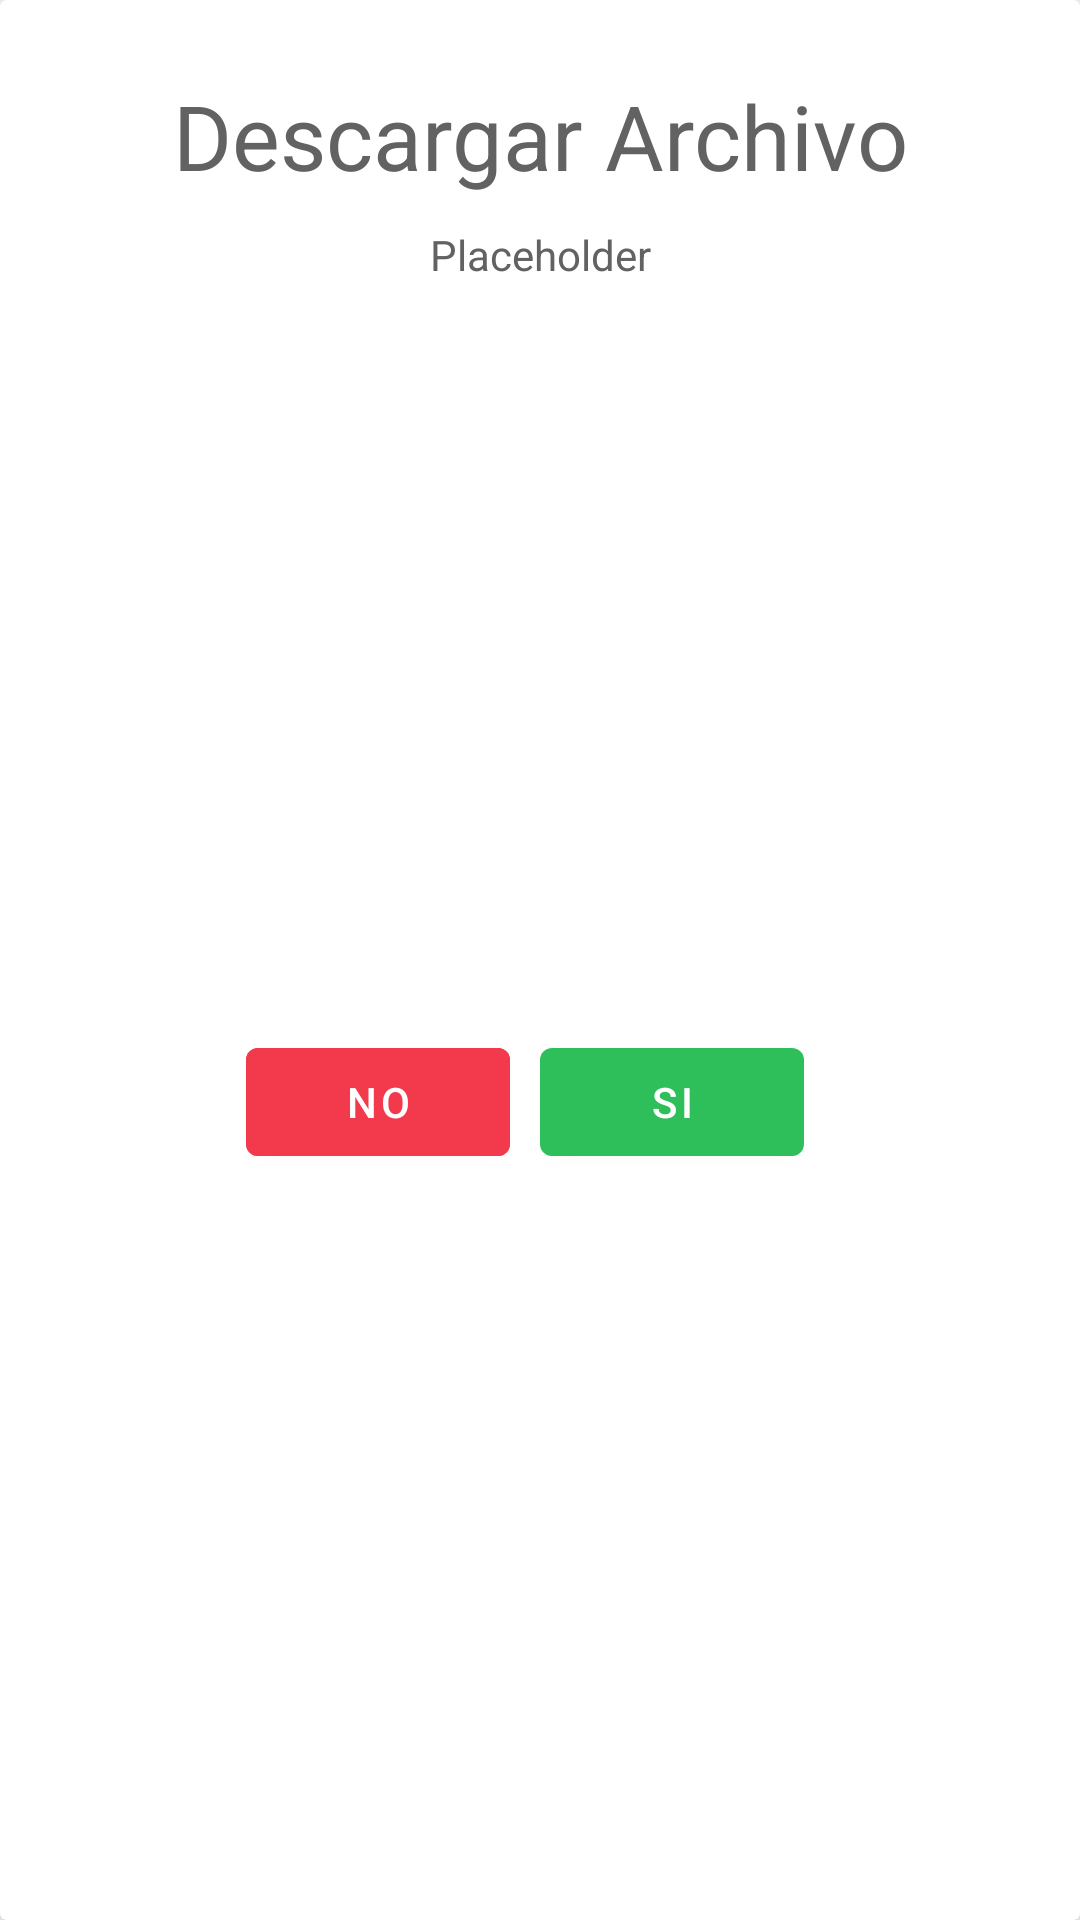

Reconstruct the res/layout file that produces this screen, plus the resources it refers to.
<!-- AndroidManifest.xml: application theme AppTheme -->
<!-- res/layout/download_confirm_modal.xml -->
<?xml version="1.0" encoding="utf-8"?>
<androidx.cardview.widget.CardView xmlns:android="http://schemas.android.com/apk/res/android"
    xmlns:app="http://schemas.android.com/apk/res-auto"
    android:layout_width="wrap_content"
    android:layout_height="wrap_content"
    app:cardElevation="10dp">

    <androidx.constraintlayout.widget.ConstraintLayout
        android:layout_width="match_parent"
        android:layout_height="match_parent">

        <TextView
            android:id="@+id/textView"
            android:layout_width="wrap_content"
            android:layout_height="wrap_content"
            android:layout_marginTop="25dp"
            android:text="Descargar Archivo"
            android:textSize="30sp"
            app:layout_constraintEnd_toEndOf="parent"
            app:layout_constraintStart_toStartOf="parent"
            app:layout_constraintTop_toTopOf="parent" />

        <TextView
            android:id="@+id/textView2"
            android:layout_width="wrap_content"
            android:layout_height="wrap_content"
            android:layout_marginStart="24dp"
            android:layout_marginTop="10dp"
            android:layout_marginEnd="24dp"
            android:text="Placeholder"
            app:layout_constraintEnd_toEndOf="@+id/textView"
            app:layout_constraintStart_toStartOf="@+id/textView"
            app:layout_constraintTop_toBottomOf="@+id/textView" />

        <LinearLayout
            android:layout_width="wrap_content"
            android:layout_height="wrap_content"
            android:orientation="horizontal"
            android:layout_marginTop="32dp"
            android:layout_marginBottom="32dp"
            app:layout_constraintBottom_toBottomOf="parent"
            app:layout_constraintEnd_toEndOf="parent"
            app:layout_constraintStart_toStartOf="parent"
            app:layout_constraintTop_toBottomOf="@+id/textView2">

            <com.google.android.material.button.MaterialButton
                android:id="@+id/buttonDialogCancel"
                android:layout_width="0dp"
                android:layout_height="match_parent"
                android:layout_marginEnd="10dp"
                android:backgroundTint="#F23A4C"
                android:layout_weight="1"
                android:text="No" />

            <com.google.android.material.button.MaterialButton
                android:id="@+id/buttonDialogConfirm"
                android:layout_width="0dp"
                android:layout_height="match_parent"
                android:layout_marginEnd="10dp"
                android:layout_weight="1"
                android:text="Si" />

        </LinearLayout>

    </androidx.constraintlayout.widget.ConstraintLayout>

</androidx.cardview.widget.CardView>
<!-- resources referenced by this layout -->
<resources>
  <style name="AppTheme" parent="Theme.MaterialComponents.DayNight.NoActionBar">
          <item name="colorPrimary">#2ebf5b</item>
          <item name="colorPrimaryVariant">#0d5235</item>
          <item name="colorSecondary">#57e389</item>
          <item name="colorOnPrimary">#FFFFFF</item>
          <item name="android:textColor">#626262</item>
          <item name="android:textColorPrimary">#626262</item>
          <item name="android:textColorHint">#626262</item>
          <item name="colorOnSurface">#626262</item>
          <item name="colorControlNormal">#626262</item>
      </style>
</resources>
